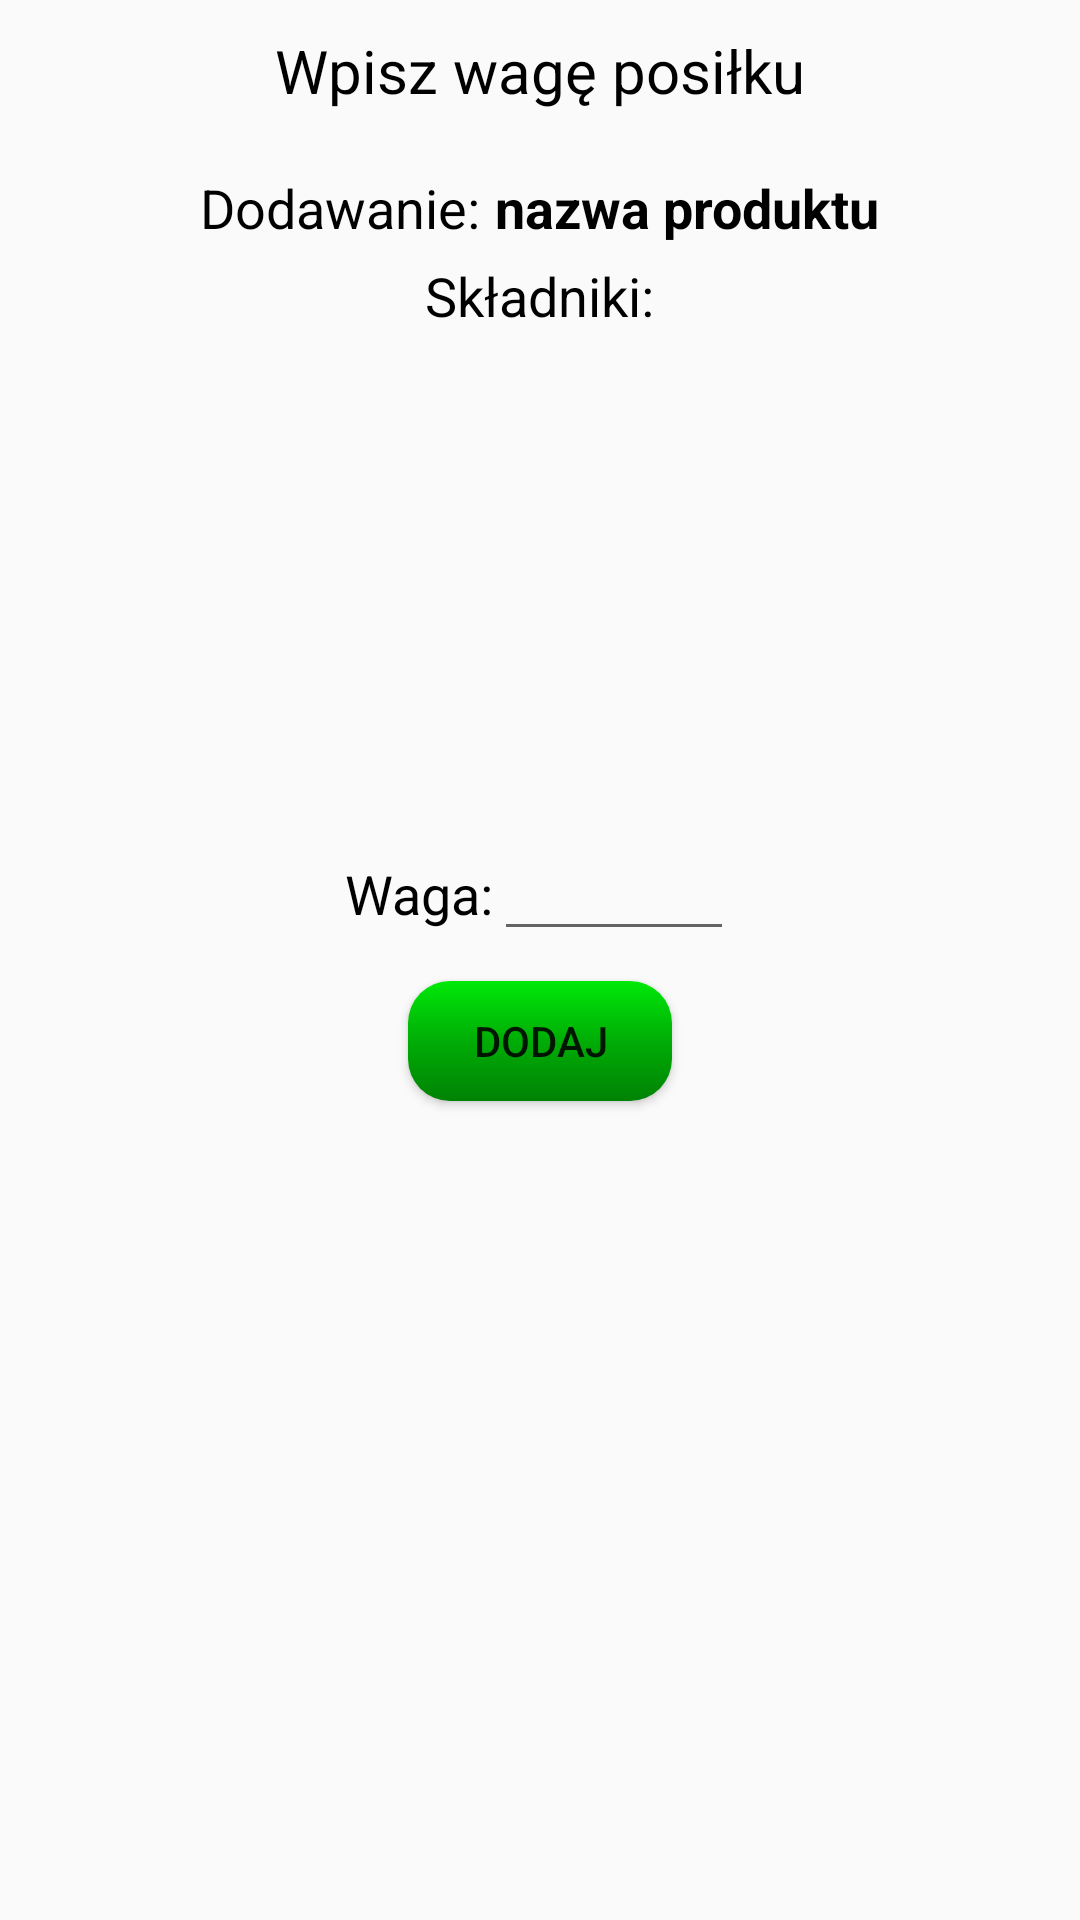

Layout XML and referenced resources for this Android screen:
<!-- AndroidManifest.xml: application theme AppTheme -->
<!-- res/layout/dialog_weight_choose_meal.xml -->
<?xml version="1.0" encoding="utf-8"?>
<LinearLayout xmlns:android="http://schemas.android.com/apk/res/android"
    xmlns:tools="http://schemas.android.com/tools"
    android:layout_width="match_parent"
    android:layout_height="wrap_content"
    android:gravity="center_horizontal"
    android:orientation="vertical"
    android:padding="10dp">

    <LinearLayout
        android:layout_width="wrap_content"
        android:layout_height="wrap_content"
        android:orientation="horizontal">

        <TextView
            android:layout_width="wrap_content"
            android:layout_height="wrap_content"
            android:text="@string/fillMealWeight"
            android:textColor="@android:color/black"
            android:textSize="20sp" />

    </LinearLayout>

    <LinearLayout
        android:layout_width="wrap_content"
        android:layout_height="wrap_content"
        android:layout_marginStart="5dp"
        android:layout_marginTop="20dp"
        android:layout_marginEnd="5dp"
        android:orientation="horizontal">

        <TextView
            android:layout_width="wrap_content"
            android:layout_height="wrap_content"
            android:layout_marginRight="5dp"
            android:text="@string/adding"
            android:textColor="@android:color/black"
            android:textSize="18sp" />

        <TextView
            android:id="@+id/tvMealName"
            android:layout_width="wrap_content"
            android:layout_height="wrap_content"
            android:layout_weight="1"
            android:text="@string/nameOfProduct"
            android:textColor="@android:color/black"
            android:textSize="18sp"
            android:textStyle="bold" />
    </LinearLayout>

    <TextView
        android:layout_width="wrap_content"
        android:layout_height="wrap_content"
        android:layout_marginVertical="5dp"
        android:text="@string/ingredients_colon"
        android:textColor="@android:color/black"
        android:textSize="18sp" />

    <ListView
        android:id="@+id/lvIngredients"
        android:layout_width="match_parent"
        android:layout_height="150dp" />

    <LinearLayout
        android:layout_width="wrap_content"
        android:layout_height="wrap_content"
        android:layout_marginStart="10dp"
        android:layout_marginTop="10dp"
        android:layout_marginEnd="10dp"
        android:orientation="horizontal">

        <TextView
            android:layout_width="wrap_content"
            android:layout_height="wrap_content"
            android:layout_weight="1"
            android:text="@string/weight"
            android:textColor="@android:color/black"
            android:textSize="18sp" />

        <EditText
            android:id="@+id/etWeight"
            android:layout_width="80dp"
            android:layout_height="wrap_content"
            android:layout_weight="1"
            android:ems="10"
            android:inputType="number" />
    </LinearLayout>

    <Button
        android:id="@+id/bAddMealToFoodSystem"
        android:layout_width="wrap_content"
        android:layout_height="40dp"
        android:layout_marginTop="10dp"
        android:background="@drawable/button_add"
        android:text="@string/add" />

</LinearLayout>
<!-- resources referenced by this layout -->
<resources>
  <!-- drawable button_add (drawable) -->
  <?xml version="1.0" encoding="utf-8"?>
  <shape xmlns:android="http://schemas.android.com/apk/res/android" android:shape="rectangle" >
      <corners
          android:radius="14dp"
          />
      <gradient
          android:angle="270"
          android:centerX="50%"
          android:centerColor="@color/colorLightGreen"
          android:startColor="@color/colorLimon"
          android:endColor="@color/colorGreen"
          android:type="linear"
          />
  </shape>
  <string name="add">Dodaj</string>
  <string name="adding">Dodawanie: </string>
  <string name="fillMealWeight">Wpisz wagę posiłku</string>
  <string name="ingredients_colon">Składniki:</string>
  <string name="nameOfProduct">nazwa produktu</string>
  <string name="weight">Waga:</string>
  <style name="AppTheme" parent="Theme.AppCompat.Light.DarkActionBar">
          
          <item name="colorPrimary">@color/colorPrimary</item>
          <item name="colorPrimaryDark">@color/colorPrimaryDark</item>
          <item name="colorAccent">@color/colorAccent</item>
      </style>
  <color name="colorLightGreen">#00AD06</color>
  <color name="colorLimon">#00E808</color>
  <color name="colorGreen">#008204</color>
  <color name="colorPrimary">#3F51B5</color>
  <color name="colorPrimaryDark">#303f9f</color>
  <color name="colorAccent">#30addb</color>
</resources>
